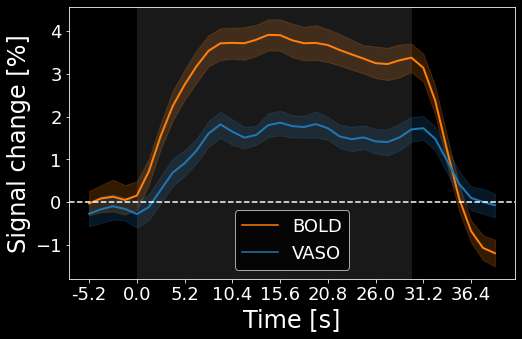

Source data for this figure (header and first rows):
subject, x, data, modality, trial, run, focus
sub-05, 0, 1.063, BOLD, trial 0, sub-05_ses-001_task-blockStim_run-001, v1
sub-05, 1, 1.229, BOLD, trial 0, sub-05_ses-001_task-blockStim_run-001, v1
sub-05, 2, 0.9487, BOLD, trial 0, sub-05_ses-001_task-blockStim_run-001, v1
sub-05, 3, 0.8686, BOLD, trial 0, sub-05_ses-001_task-blockStim_run-001, v1
sub-05, 4, 1.608, BOLD, trial 0, sub-05_ses-001_task-blockStim_run-001, v1
sub-05, 5, 2.509, BOLD, trial 0, sub-05_ses-001_task-blockStim_run-001, v1
sub-05, 6, 2.937, BOLD, trial 0, sub-05_ses-001_task-blockStim_run-001, v1
sub-05, 7, 3.581, BOLD, trial 0, sub-05_ses-001_task-blockStim_run-001, v1
sub-05, 8, 5.059, BOLD, trial 0, sub-05_ses-001_task-blockStim_run-001, v1
sub-05, 9, 6.354, BOLD, trial 0, sub-05_ses-001_task-blockStim_run-001, v1
sub-05, 10, 6.538, BOLD, trial 0, sub-05_ses-001_task-blockStim_run-001, v1
sub-05, 11, 6.16, BOLD, trial 0, sub-05_ses-001_task-blockStim_run-001, v1
sub-05, 12, 5.92, BOLD, trial 0, sub-05_ses-001_task-blockStim_run-001, v1
sub-05, 13, 5.775, BOLD, trial 0, sub-05_ses-001_task-blockStim_run-001, v1
sub-05, 14, 5.588, BOLD, trial 0, sub-05_ses-001_task-blockStim_run-001, v1
sub-05, 15, 5.431, BOLD, trial 0, sub-05_ses-001_task-blockStim_run-001, v1
sub-05, 16, 5.343, BOLD, trial 0, sub-05_ses-001_task-blockStim_run-001, v1
sub-05, 17, 5.333, BOLD, trial 0, sub-05_ses-001_task-blockStim_run-001, v1
sub-05, 18, 5.34, BOLD, trial 0, sub-05_ses-001_task-blockStim_run-001, v1
sub-05, 19, 5.556, BOLD, trial 0, sub-05_ses-001_task-blockStim_run-001, v1
sub-05, 20, 6.029, BOLD, trial 0, sub-05_ses-001_task-blockStim_run-001, v1
sub-05, 21, 6.129, BOLD, trial 0, sub-05_ses-001_task-blockStim_run-001, v1
sub-05, 22, 5.301, BOLD, trial 0, sub-05_ses-001_task-blockStim_run-001, v1
sub-05, 23, 4.554, BOLD, trial 0, sub-05_ses-001_task-blockStim_run-001, v1
sub-05, 24, 4.797, BOLD, trial 0, sub-05_ses-001_task-blockStim_run-001, v1
sub-05, 25, 5.266, BOLD, trial 0, sub-05_ses-001_task-blockStim_run-001, v1
sub-05, 26, 5.038, BOLD, trial 0, sub-05_ses-001_task-blockStim_run-001, v1
sub-05, 27, 4.352, BOLD, trial 0, sub-05_ses-001_task-blockStim_run-001, v1
sub-05, 28, 3.619, BOLD, trial 0, sub-05_ses-001_task-blockStim_run-001, v1
sub-05, 29, 2.34, BOLD, trial 0, sub-05_ses-001_task-blockStim_run-001, v1
sub-05, 30, 0.3397, BOLD, trial 0, sub-05_ses-001_task-blockStim_run-001, v1
sub-05, 31, -0.9724, BOLD, trial 0, sub-05_ses-001_task-blockStim_run-001, v1
sub-05, 32, -0.4047, BOLD, trial 0, sub-05_ses-001_task-blockStim_run-001, v1
sub-05, 33, 0.6827, BOLD, trial 0, sub-05_ses-001_task-blockStim_run-001, v1
sub-05, 34, 0.7656, BOLD, trial 0, sub-05_ses-001_task-blockStim_run-001, v1
sub-05, 0, -0.403, BOLD, trial 1, sub-05_ses-001_task-blockStim_run-001, v1
sub-05, 1, -0.575, BOLD, trial 1, sub-05_ses-001_task-blockStim_run-001, v1
sub-05, 2, -1.114, BOLD, trial 1, sub-05_ses-001_task-blockStim_run-001, v1
sub-05, 3, -1.43, BOLD, trial 1, sub-05_ses-001_task-blockStim_run-001, v1
sub-05, 4, -1.048, BOLD, trial 1, sub-05_ses-001_task-blockStim_run-001, v1
sub-05, 5, 0.05373, BOLD, trial 1, sub-05_ses-001_task-blockStim_run-001, v1
sub-05, 6, 1.641, BOLD, trial 1, sub-05_ses-001_task-blockStim_run-001, v1
sub-05, 7, 3.194, BOLD, trial 1, sub-05_ses-001_task-blockStim_run-001, v1
sub-05, 8, 4.251, BOLD, trial 1, sub-05_ses-001_task-blockStim_run-001, v1
sub-05, 9, 4.621, BOLD, trial 1, sub-05_ses-001_task-blockStim_run-001, v1
sub-05, 10, 4.266, BOLD, trial 1, sub-05_ses-001_task-blockStim_run-001, v1
sub-05, 11, 4.274, BOLD, trial 1, sub-05_ses-001_task-blockStim_run-001, v1
sub-05, 12, 5.596, BOLD, trial 1, sub-05_ses-001_task-blockStim_run-001, v1
sub-05, 13, 6.709, BOLD, trial 1, sub-05_ses-001_task-blockStim_run-001, v1
sub-05, 14, 6.149, BOLD, trial 1, sub-05_ses-001_task-blockStim_run-001, v1
sub-05, 15, 5.086, BOLD, trial 1, sub-05_ses-001_task-blockStim_run-001, v1
sub-05, 16, 4.849, BOLD, trial 1, sub-05_ses-001_task-blockStim_run-001, v1
sub-05, 17, 5.034, BOLD, trial 1, sub-05_ses-001_task-blockStim_run-001, v1
sub-05, 18, 5.058, BOLD, trial 1, sub-05_ses-001_task-blockStim_run-001, v1
sub-05, 19, 5.095, BOLD, trial 1, sub-05_ses-001_task-blockStim_run-001, v1
sub-05, 20, 5.343, BOLD, trial 1, sub-05_ses-001_task-blockStim_run-001, v1
sub-05, 21, 5.239, BOLD, trial 1, sub-05_ses-001_task-blockStim_run-001, v1
sub-05, 22, 4.404, BOLD, trial 1, sub-05_ses-001_task-blockStim_run-001, v1
sub-05, 23, 3.666, BOLD, trial 1, sub-05_ses-001_task-blockStim_run-001, v1
sub-05, 24, 3.821, BOLD, trial 1, sub-05_ses-001_task-blockStim_run-001, v1
... 10,300 more rows
